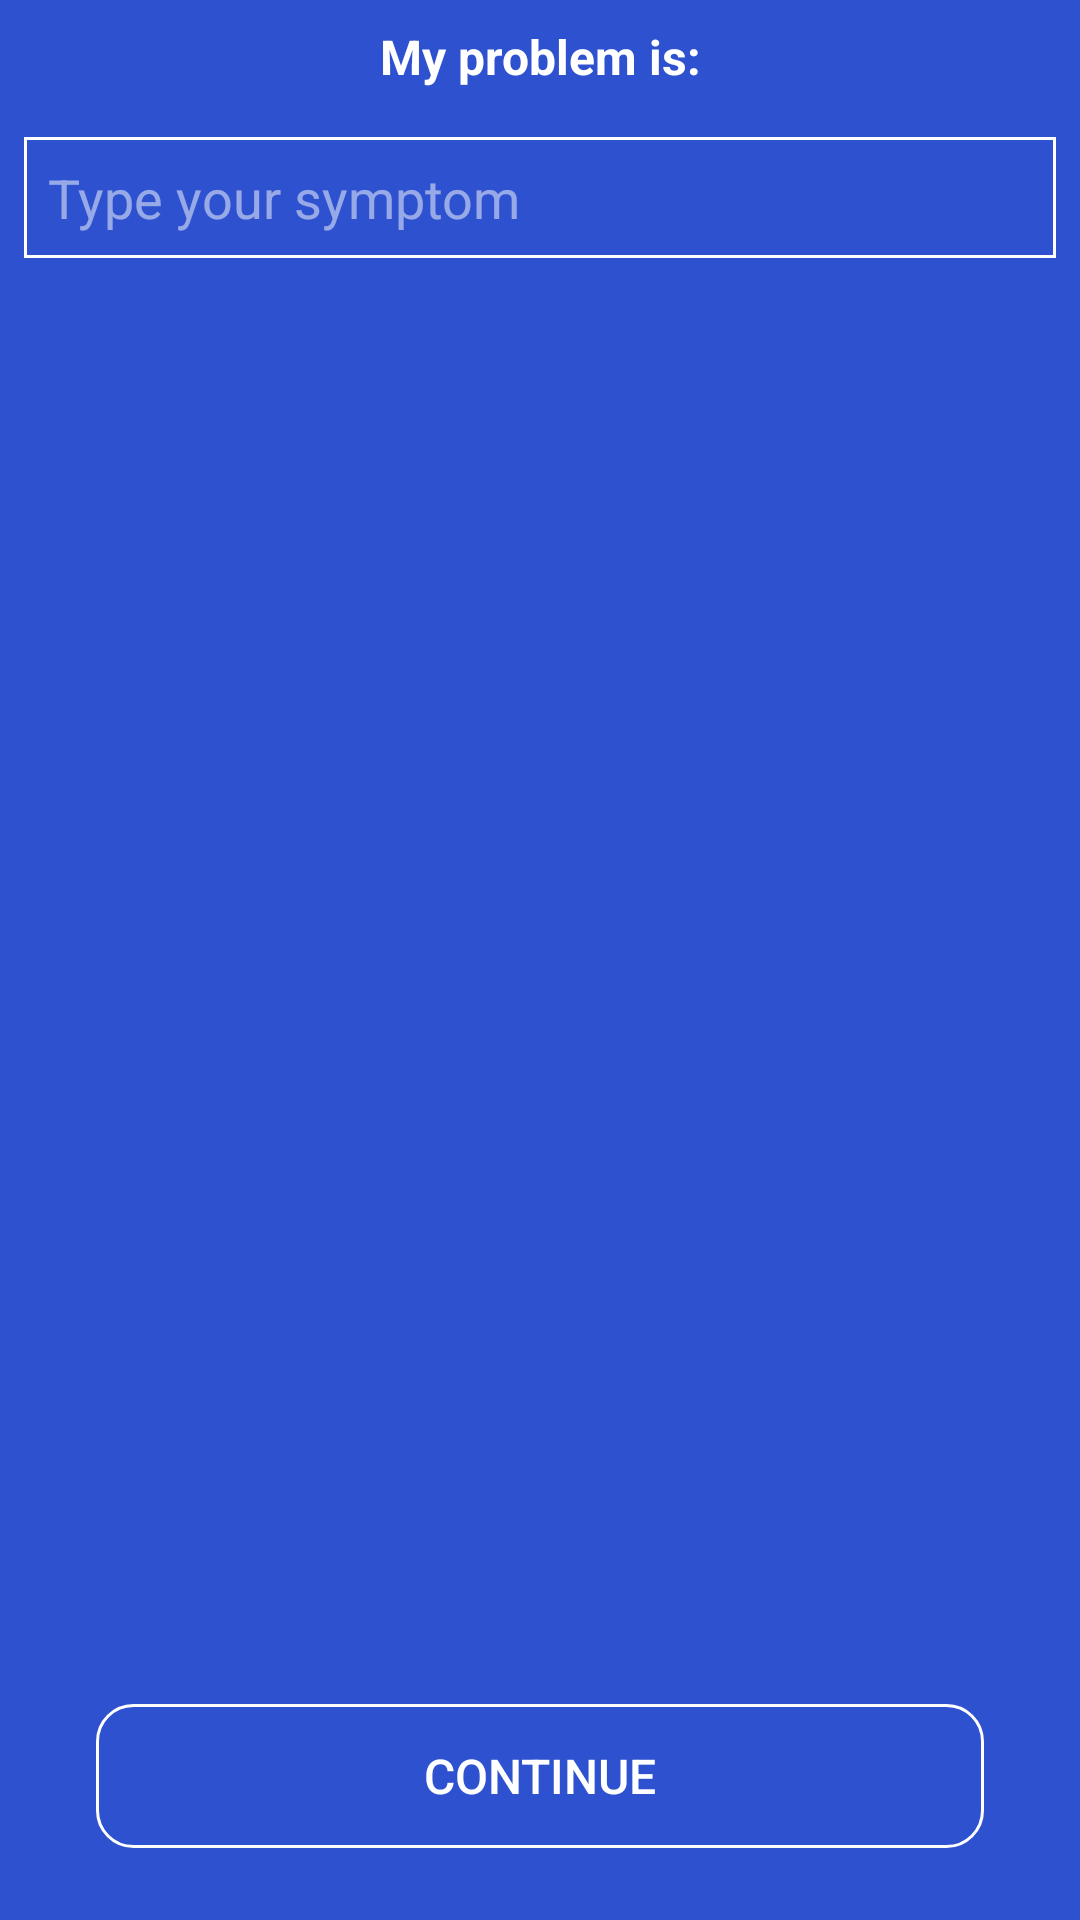

Reconstruct the res/layout file that produces this screen, plus the resources it refers to.
<!-- AndroidManifest.xml: application theme AppTheme -->
<!-- res/layout/fragment_add_symptoms.xml -->
<?xml version="1.0" encoding="utf-8"?>
<android.support.constraint.ConstraintLayout
    xmlns:android="http://schemas.android.com/apk/res/android"
    xmlns:app="http://schemas.android.com/apk/res-auto"
    android:layout_width="match_parent"
    android:layout_height="match_parent"
    android:background="#2e52cf">

    <TextView
        android:id="@+id/textView3"
        android:layout_width="wrap_content"
        android:layout_height="wrap_content"
        android:layout_marginEnd="8dp"
        android:layout_marginLeft="8dp"
        android:layout_marginRight="8dp"
        android:layout_marginStart="8dp"
        android:layout_marginTop="8dp"
        android:gravity="center"
        android:text="My problem is:"
        android:textColor="@color/white"
        android:textSize="16sp"
        android:textStyle="bold"
        app:layout_constraintEnd_toEndOf="parent"
        app:layout_constraintStart_toStartOf="parent"
        app:layout_constraintTop_toTopOf="parent"/>

    <Button
        android:id="@+id/continueButton"
        android:layout_width="match_parent"
        android:layout_height="48dp"
        android:layout_marginBottom="24dp"
        android:layout_marginEnd="32dp"
        android:layout_marginLeft="32dp"
        android:layout_marginRight="32dp"
        android:layout_marginStart="32dp"
        android:background="@drawable/button_background"
        android:text="Continue"
        android:textAllCaps="true"
        android:textColor="@color/white"
        android:textSize="16sp"
        app:layout_constraintBottom_toBottomOf="parent"
        app:layout_constraintEnd_toEndOf="parent"
        app:layout_constraintStart_toStartOf="parent"/>

    <EditText
        android:id="@+id/symptomEditText"
        android:layout_width="0dp"
        android:layout_height="wrap_content"
        android:layout_marginEnd="8dp"
        android:layout_marginLeft="8dp"
        android:layout_marginRight="8dp"
        android:layout_marginStart="8dp"
        android:layout_marginTop="16dp"
        android:background="@drawable/edittext_background"
        android:drawablePadding="8dp"
        android:drawableStart="@drawable/ic_search_white_24dp"
        android:ems="10"
        android:focusable="false"
        android:focusableInTouchMode="false"
        android:hint="Type your symptom"
        android:inputType="textNoSuggestions"
        android:textColor="@color/white"
        android:textColorHint="#80ffffff"
        app:layout_constraintEnd_toEndOf="parent"
        app:layout_constraintStart_toStartOf="parent"
        app:layout_constraintTop_toBottomOf="@+id/textView3"/>
</android.support.constraint.ConstraintLayout>
<!-- resources referenced by this layout -->
<resources>
  <color name="white">#FFFFFF</color>
  <!-- drawable button_background (drawable) -->
  <?xml version="1.0" encoding="utf-8"?>
  <selector xmlns:android="http://schemas.android.com/apk/res/android">
      <item android:drawable="@drawable/checked_custom_checkbox" android:state_pressed="true"/>
      <item android:drawable="@drawable/unchecked_custom_checkbox" android:state_pressed="false"/>
  </selector>
  <!-- drawable edittext_background (drawable) -->
  <?xml version="1.0" encoding="utf-8"?>
  <shape xmlns:android="http://schemas.android.com/apk/res/android"
         android:shape="rectangle">
      <solid android:color="@android:color/transparent"/>
      <padding
          android:bottom="8dp"
          android:left="8dp"
          android:right="8dp"
          android:top="8dp"/>
      <stroke
          android:width="1dp"
          android:color="@color/white"/>
  </shape>
  <style name="AppTheme" parent="Theme.AppCompat.Light.DarkActionBar">
          
          <item name="colorPrimary">@color/colorPrimary</item>
          <item name="colorPrimaryDark">@color/colorPrimaryDark</item>
          <item name="colorAccent">@color/colorAccent</item>
      </style>
  <!-- drawable checked_custom_checkbox (drawable) -->
  <?xml version="1.0" encoding="utf-8"?>
  <shape xmlns:android="http://schemas.android.com/apk/res/android"
         android:shape="rectangle">
      <corners android:radius="12dp"/>
      <solid android:color="#23bfff"/>
  </shape>
  <!-- drawable unchecked_custom_checkbox (drawable) -->
  <?xml version="1.0" encoding="utf-8"?>
  <shape xmlns:android="http://schemas.android.com/apk/res/android"
         android:shape="rectangle">
      <corners android:radius="12dp"/>
      <solid android:color="@android:color/transparent"/>
      <stroke
          android:width="1dp"
          android:color="@color/white"/>
  </shape>
  <color name="colorPrimary">#3F51B5</color>
  <color name="colorPrimaryDark">#b27cd4</color>
  <color name="colorAccent">#FFFFFF</color>
</resources>
